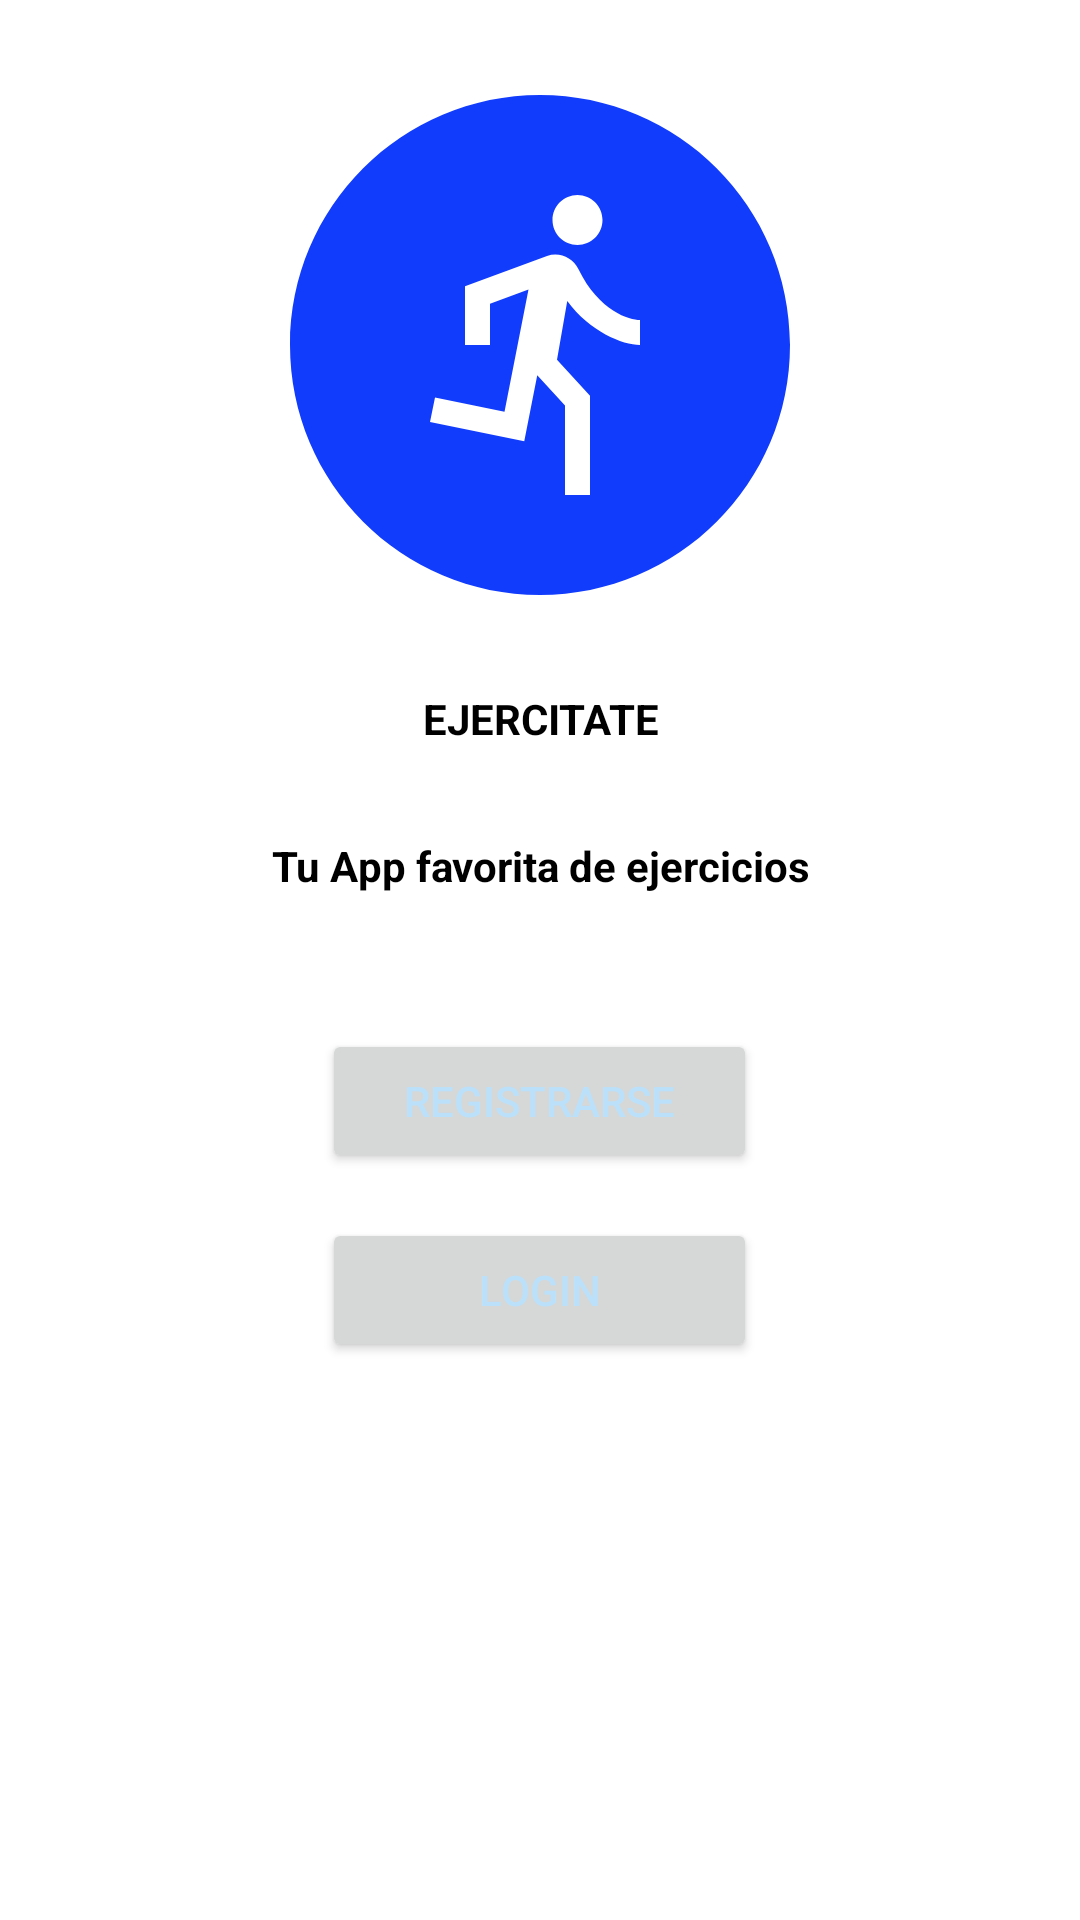

Layout XML and referenced resources for this Android screen:
<!-- AndroidManifest.xml: application theme Theme.Ejercitate_App -->
<!-- res/layout/activity_main.xml -->
<?xml version="1.0" encoding="utf-8"?>
<LinearLayout xmlns:android="http://schemas.android.com/apk/res/android"
    xmlns:app="http://schemas.android.com/apk/res-auto"
    xmlns:tools="http://schemas.android.com/tools"
    android:layout_width="match_parent"
    android:layout_height="wrap_content"
    android:layout_gravity="center"
    android:orientation="vertical"
    android:padding="15dp"
    tools:context=".MainActivity">


    <ImageView
        android:id="@+id/logo_principal"
        android:layout_width="match_parent"
        android:layout_height="200dp"
        android:contentDescription="@string/logoDescription"
        app:srcCompat="@drawable/ic_running_blue" />

    <TextView
        android:id="@+id/nombre_app"
        android:layout_width="match_parent"
        android:layout_height="wrap_content"
        android:padding="15dp"
        android:text="@string/texto_activity_main"
        android:textAlignment="center"
        android:textColor="#000000"
        android:textStyle="bold" />

    <TextView
        android:id="@+id/texto_slogan"
        android:layout_width="match_parent"
        android:layout_height="wrap_content"
        android:padding="15dp"
        android:text="@string/slogan_activity_main"
        android:textAlignment="center"
        android:textColor="#000000"
        android:textStyle="bold" />

    <LinearLayout
        android:layout_width="match_parent"
        android:layout_height="wrap_content"
        android:layout_marginBottom="20dp"
        android:gravity="center"
        android:orientation="vertical"
        android:padding="15dp"
        tools:context=".MainActivity">

        <Button
            android:id="@+id/boton_registro"
            android:layout_width="145dp"
            android:layout_height="wrap_content"
            android:layout_margin="15dp"
            android:onClick="Registro"
            android:text="@string/botonRegistro"
            android:textColor="@color/Night_Winter4" />

        <Button
            android:id="@+id/boton_login"
            android:layout_width="145dp"
            android:layout_height="wrap_content"
            android:onClick="Login"
            android:text="@string/botonLogin"
            android:textColor="@color/Night_Winter4" />
    </LinearLayout>

</LinearLayout>
<!-- resources referenced by this layout -->
<resources>
  <color name="Night_Winter4">#BBE1FA</color>
  <!-- drawable ic_running_blue (drawable) -->
  <vector android:height="24dp" android:tint="@color/Light_Blue2"
      android:viewportHeight="24" android:viewportWidth="24"
      android:width="24dp" xmlns:android="http://schemas.android.com/apk/res/android">
      <path android:fillColor="@android:color/white" android:pathData="M12,2C6.48,2 2,6.48 2,12c0,5.52 4.48,10 10,10s10,-4.48 10,-10C22,6.48 17.52,2 12,2zM13.5,6c0.55,0 1,0.45 1,1c0,0.55 -0.45,1 -1,1s-1,-0.45 -1,-1C12.5,6.45 12.95,6 13.5,6zM16,12c-0.7,0 -2.01,-0.54 -2.91,-1.76l-0.41,2.35L14,14.03V18h-1v-3.58l-1.11,-1.21l-0.52,2.64L7.6,15.08l0.2,-0.98l2.78,0.57l0.96,-4.89L10,10.35V12H9V9.65l3.28,-1.21c0.49,-0.18 1.03,0.06 1.26,0.53C14.37,10.67 15.59,11 16,11V12z"/>
  </vector>
  <string name="botonLogin">Login</string>
  <string name="botonRegistro">Registrarse</string>
  <string name="logoDescription">Ejercitate - App Logo</string>
  <string name="slogan_activity_main">Tu App favorita de ejercicios</string>
  <string name="texto_activity_main">EJERCITATE</string>
  <style name="Theme.Ejercitate_App" parent="Theme.MaterialComponents.DayNight.DarkActionBar">
          
          <item name="colorPrimary">@color/Light_Navi1</item>
          <item name="colorPrimaryVariant">@color/Light_Blue2</item>
          <item name="colorOnPrimary">@color/Light_Cold4</item>
          
          <item name="colorSecondary">@color/Light_Blue2</item>
          <item name="colorSecondaryVariant">@color/Light_Teal3</item>
          <item name="colorOnSecondary">@color/Night_Black1</item>
          
          <item name="android:statusBarColor" tools:targetApi="l">?attr/colorPrimaryVariant</item>
          
      </style>
  <color name="Light_Blue2">#113CFC</color>
  <color name="Light_Navi1">#193498</color>
  <color name="Light_Cold4">#69DADB</color>
  <color name="Light_Teal3">#1597E5</color>
  <color name="Night_Black1">#1B262C</color>
</resources>
